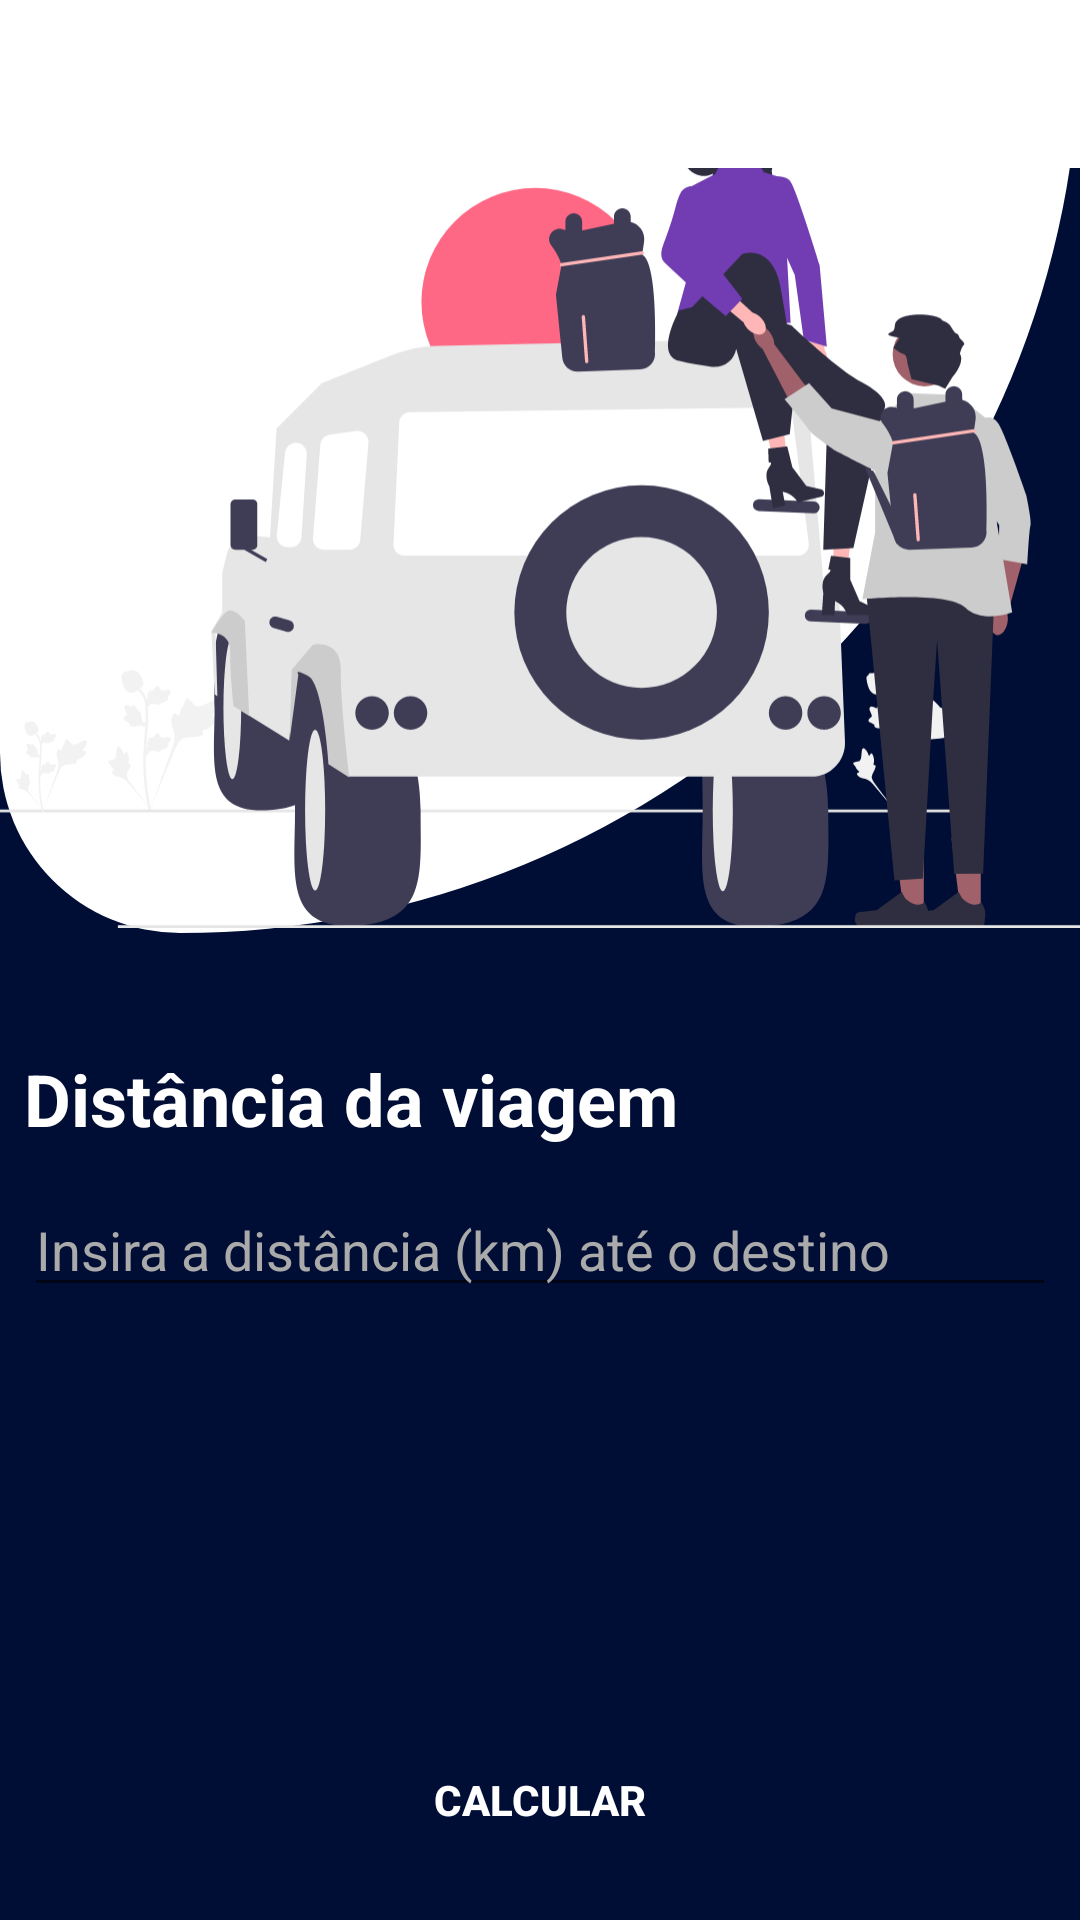

Android layout source for this screen:
<!-- AndroidManifest.xml: application theme Theme.FuelCalculatorApp -->
<!-- res/layout/activity_distancia.xml -->
<?xml version="1.0" encoding="utf-8"?>
<androidx.constraintlayout.widget.ConstraintLayout xmlns:android="http://schemas.android.com/apk/res/android"
    xmlns:app="http://schemas.android.com/apk/res-auto"
    xmlns:tools="http://schemas.android.com/tools"
    android:id="@+id/main"
    android:background="@color/background"
    android:layout_width="match_parent"
    android:layout_height="match_parent"
    tools:context=".DistanciaActivity">

    <TextView
        android:id="@+id/tvTituloDistancia"
        android:layout_width="wrap_content"
        android:layout_height="wrap_content"
        android:layout_marginStart="8dp"
        android:layout_marginTop="350dp"
        android:text="Distância da viagem"
        android:textColor="@color/white"
        android:textSize="24sp"
        android:textStyle="bold"
        app:layout_constraintStart_toStartOf="parent"
        app:layout_constraintTop_toTopOf="parent" />

    <EditText
        android:id="@+id/edtDistancia"
        android:layout_width="0dp"
        android:layout_height="wrap_content"
        android:layout_marginStart="8dp"
        android:layout_marginTop="12dp"
        android:layout_marginEnd="8dp"
        android:ems="10"
        android:hint="Insira a distância (km) até o destino"
        android:inputType="number"
        android:textColorHint="@android:color/darker_gray"
        android:textColor="@color/white"
        app:layout_constraintEnd_toEndOf="parent"
        app:layout_constraintStart_toStartOf="parent"
        app:layout_constraintTop_toBottomOf="@+id/tvTituloDistancia" />

    <Button
        android:id="@+id/btnDistanciaCalcular"
        android:layout_width="0dp"
        android:layout_height="wrap_content"
        android:layout_marginStart="8dp"
        android:layout_marginEnd="8dp"
        android:layout_marginBottom="16dp"
        android:background="@drawable/bg_button_rounded"
        android:backgroundTint="#1A2EA6"
        android:text="Calcular"
        android:textColor="#FFFFFF"
        android:textStyle="bold"
        app:layout_constraintBottom_toBottomOf="parent"
        app:layout_constraintEnd_toEndOf="parent"
        app:layout_constraintStart_toStartOf="parent" />

    <view
        android:id="@+id/view"
        class="android.widget.LinearLayout"
        android:layout_width="0dp"
        android:layout_height="311dp"
        android:background="@drawable/bg_rounded"
        app:layout_constraintBottom_toTopOf="@+id/tvTituloDistancia"
        app:layout_constraintEnd_toEndOf="parent"
        app:layout_constraintHorizontal_bias="0.0"
        app:layout_constraintStart_toStartOf="parent"
        app:layout_constraintTop_toTopOf="parent"
        app:layout_constraintVertical_bias="0.0" />

    <ImageView
        android:id="@+id/imageView5"
        android:layout_width="365dp"
        android:layout_height="307dp"
        app:layout_constraintBottom_toTopOf="@+id/tvTituloDistancia"
        app:layout_constraintEnd_toEndOf="@+id/view"
        app:layout_constraintHorizontal_bias="0.173"
        app:layout_constraintStart_toStartOf="parent"
        app:layout_constraintTop_toTopOf="parent"
        app:layout_constraintVertical_bias="0.372"
        app:srcCompat="@drawable/icon_car_distancia" />

    <com.google.android.material.appbar.MaterialToolbar
        android:id="@+id/toolbar_distancia"
        android:layout_width="match_parent"
        android:layout_height="wrap_content"
        android:background="@color/white"
        android:minHeight="?attr/actionBarSize"
        app:title=" "
        app:layout_constraintEnd_toEndOf="parent"
        app:layout_constraintStart_toStartOf="parent"
        app:layout_constraintTop_toTopOf="parent">

    </com.google.android.material.appbar.MaterialToolbar>

</androidx.constraintlayout.widget.ConstraintLayout>
<!-- resources referenced by this layout -->
<resources>
  <color name="background">#000E35</color>
  <color name="white">#FFFFFFFF</color>
  <!-- drawable bg_rounded (drawable) -->
  <?xml version="1.0" encoding="utf-8"?>
  <shape xmlns:android="http://schemas.android.com/apk/res/android"
      android:shape="rectangle">
  
      <solid android:color="@color/white"/>
  
  
      <corners
          android:topLeftRadius="0dp"
          android:topRightRadius="0dp"
          android:bottomLeftRadius="80dp"
          android:bottomRightRadius="400dp"/>
  
  </shape>
  <!-- drawable icon_car_distancia: vector/xml drawable (drawable, 31363 chars, omitted) -->
  <style name="Theme.FuelCalculatorApp" parent="Theme.MaterialComponents.DayNight.NoActionBar" />
</resources>
